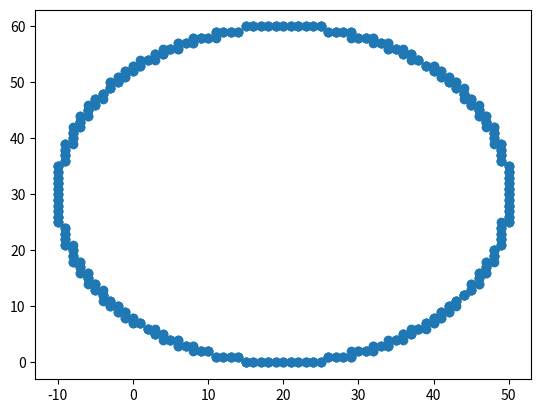

Write the Python code that produced this figure.
import math
import numpy as np
import matplotlib.pyplot as plt

a = 20 #
b = 30 # a and b define the center of the circle, could couple to brightest pixel to isolate agn
r = 30 #radius - find ways to define radius needed

#The lower this value the higher quality the circle is with more points generated, 0.01 seems to be a good solid value
stepSize = 0.01

#Generated vertices
positions = []

t = 0
while t < 2 * math.pi:
    positions.append((np.around(r * math.cos(t) + a),np.around(r * math.sin(t) + b))) #np.around rounds to nearest whole number 
    t += stepSize

array = np.array(positions) #converts to array

plt.scatter(array[:,0], array[:,1]) #plots the resulting coords - unneccessary for final code

plt.show()

#ADD documentation at the top, would be useful to adapt this file into a callable process so circles can be generated on the fly
